Run: headless pygame with SDL's dummy video driver; simulated clock (each Clock.tick advances the game by its frame time, no real sleeping); random seed 0; keys injected as events and as key.get_pressed() state; no mouse input.
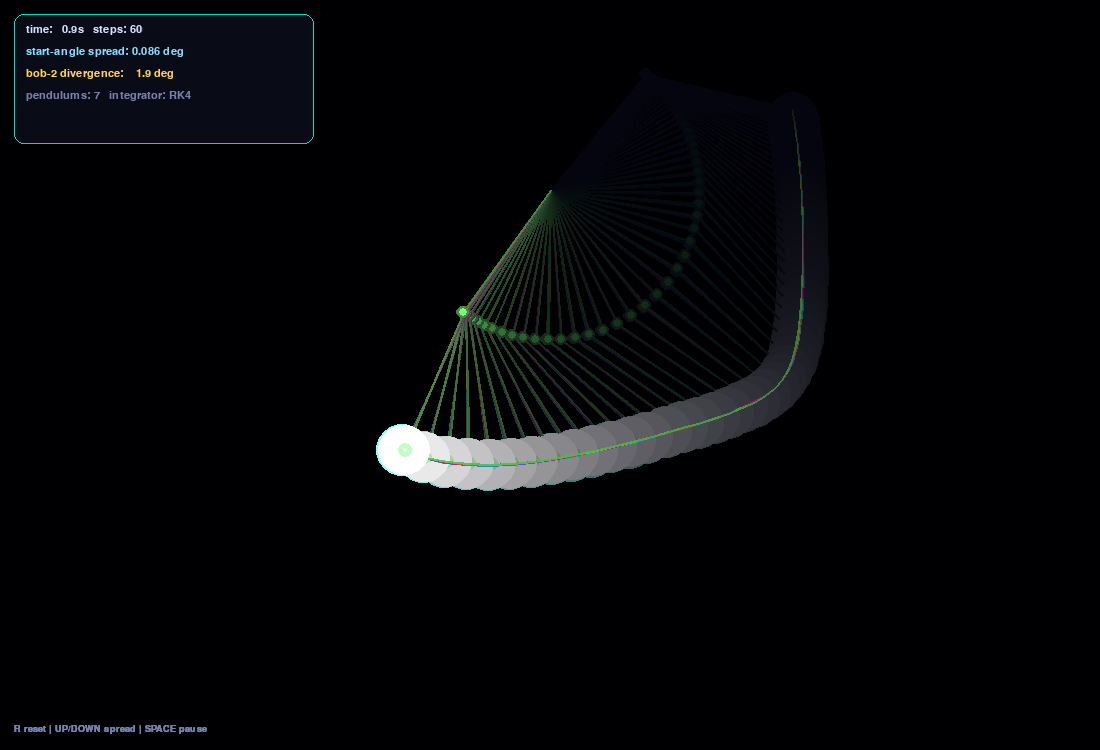
Frame 1 of 3 · flips 1–60 · no input
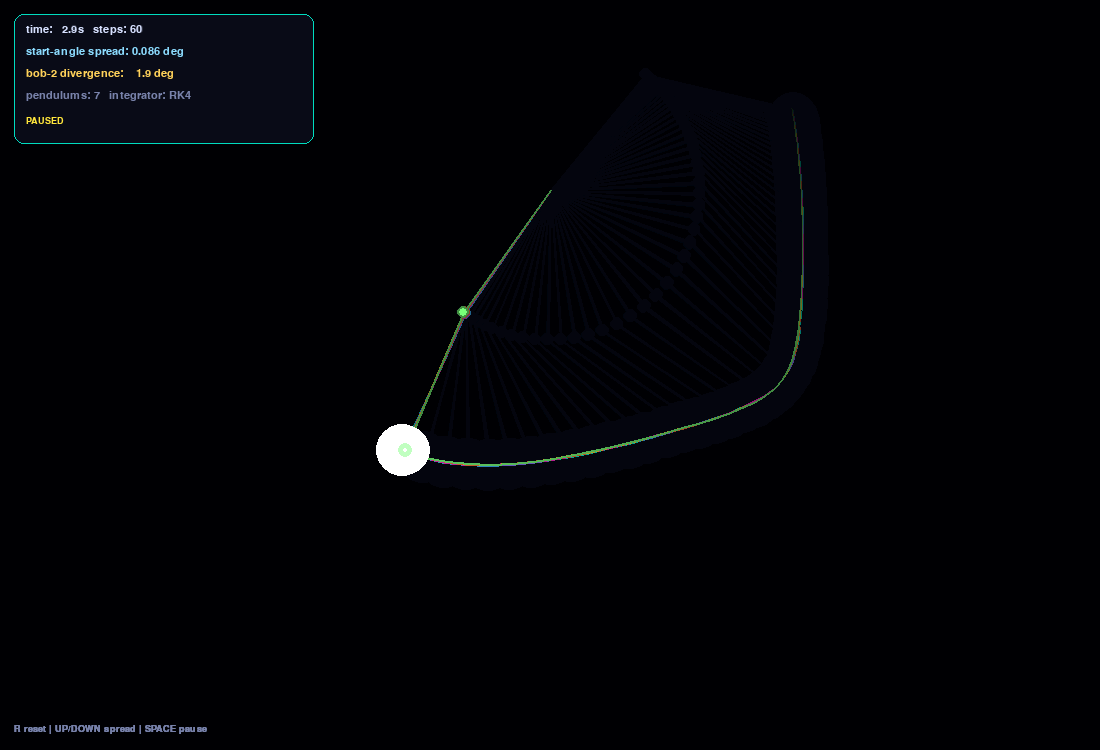
Frame 2 of 3 · flips 61–180 · tapped SPACE, RETURN · held RIGHT (→), D
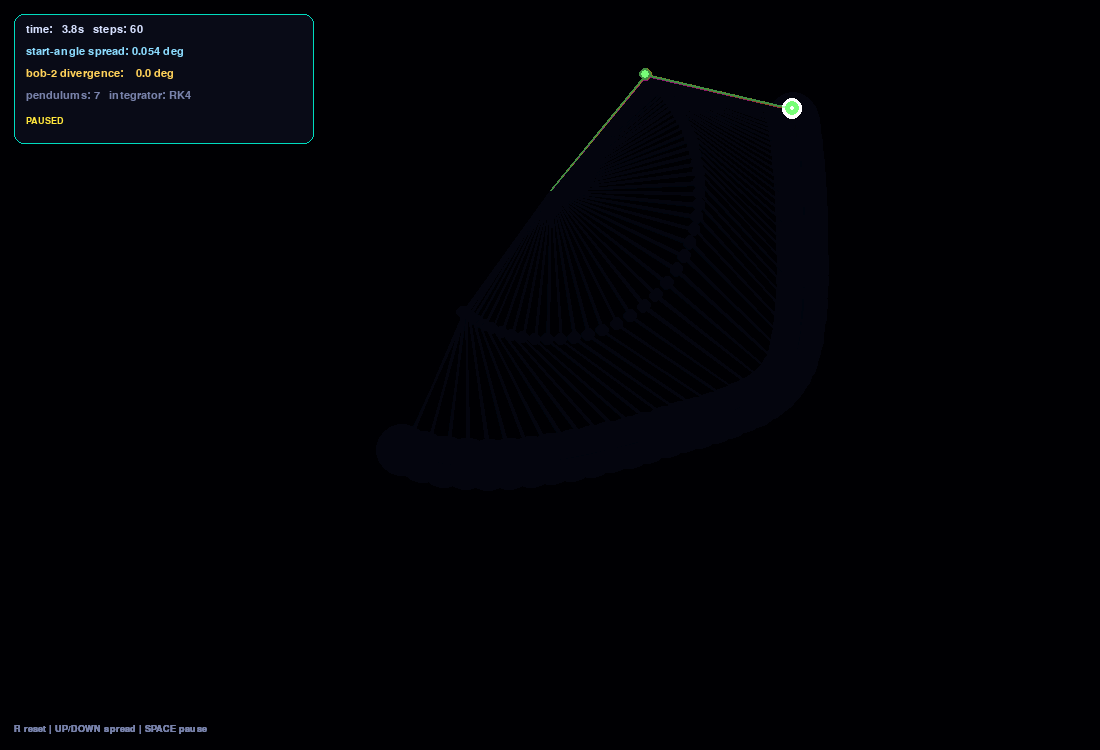
Frame 3 of 3 · flips 181–300 · held DOWN (↓), S (game ended)

The pygame program that drew these frames:

"""
Double Pendulum Chaos: The Butterfly Effect, Visualized
--------------------------------------------------------
A fan of double pendulums, all released from ANGLES that differ by a
fraction of a degree, swinging under the exact same physics (real
Lagrangian double-pendulum dynamics, integrated with RK4). For the first
second or two they swing together almost as one. Then they visibly tear
apart into total chaos -- a live demonstration of sensitive dependence on
initial conditions, the defining feature of a chaotic system.

Nothing about the divergence is scripted or faked: every pendulum obeys
the identical equations of motion, starting from a near-identical state.
The fact that they end up in wildly different places is the physics
itself, not an animation trick.

Controls:
  R                   - reset with a fresh random base angle
  UP / DOWN           - widen / narrow the starting-angle spread (epsilon)
  SPACE               - pause / resume
  ESC / close window  - quit

Run with: python double_pendulum_chaos.py
Requires: pygame  (pip install pygame)
"""

import os
import math
import random
import pygame

# --- Config -------------------------------------------------------------
SCREEN_WIDTH = 1100
SCREEN_HEIGHT = 750

PIVOT = (SCREEN_WIDTH // 2, 190)

NUM_PENDULUMS = 7
L1_M = 1.0          # upper rod length, meters
L2_M = 1.0          # lower rod length, meters
M1 = 1.0            # upper bob mass, kg
M2 = 1.0            # lower bob mass, kg
G = 9.81            # real gravitational acceleration, m/s^2
SCALE = 150.0       # pixels per meter, for drawing only

SUBSTEPS = 4        # RK4 substeps per rendered frame, for numerical stability
TRAIL_MAXLEN = 260  # points kept per pendulum's chaos trail
TRAIL_ALPHA = 22    # lower = longer-lived fading trails

BG_COLOR = (4, 5, 14)
TEXT_COLOR = (215, 225, 255)
HINT_COLOR = (120, 130, 170)

DEFAULT_EPSILON = 0.0015  # radians of starting-angle spread between neighbors

# Neon fan palette: each pendulum gets its own hue so the "family" of
# trajectories reads as a rainbow fan tearing apart, not one blob.
NEON_COLORS = [
    (0, 255, 220),    # cyan
    (60, 180, 255),   # electric blue
    (140, 120, 255),  # violet
    (255, 40, 200),   # magenta
    (255, 120, 60),   # orange
    (255, 230, 60),   # yellow
    (120, 255, 120),  # green
]


def derivs(state):
    """Return d(state)/dt for the real double-pendulum equations of motion.

    state = (theta1, omega1, theta2, omega2), angles measured from the
    downward vertical. These are the standard Lagrangian double-pendulum
    equations for two point masses on massless rigid rods -- the same
    physics used in every textbook chaos demo.
    """
    t1, w1, t2, w2 = state
    delta = t1 - t2
    den = 2 * M1 + M2 - M2 * math.cos(2 * t1 - 2 * t2)

    num1 = (
        -G * (2 * M1 + M2) * math.sin(t1)
        - M2 * G * math.sin(t1 - 2 * t2)
        - 2 * math.sin(delta) * M2 * (w2 * w2 * L2_M + w1 * w1 * L1_M * math.cos(delta))
    )
    alpha1 = num1 / (L1_M * den)

    num2 = 2 * math.sin(delta) * (
        w1 * w1 * L1_M * (M1 + M2)
        + G * (M1 + M2) * math.cos(t1)
        + w2 * w2 * L2_M * M2 * math.cos(delta)
    )
    alpha2 = num2 / (L2_M * den)

    return (w1, alpha1, w2, alpha2)


def rk4_step(state, dt):
    """One classic 4th-order Runge-Kutta integration step.

    Double pendulums are numerically stiff near swing reversals; plain
    Euler integration visibly leaks energy and drifts. RK4 keeps the
    motion physically honest over the length of a recording.
    """

    def add_scaled(a, b, s):
        return tuple(a[i] + b[i] * s for i in range(4))

    k1 = derivs(state)
    k2 = derivs(add_scaled(state, k1, dt / 2))
    k3 = derivs(add_scaled(state, k2, dt / 2))
    k4 = derivs(add_scaled(state, k3, dt))
    return tuple(
        state[i] + (dt / 6.0) * (k1[i] + 2 * k2[i] + 2 * k3[i] + k4[i])
        for i in range(4)
    )


class Pendulum:
    def __init__(self, theta1, theta2, color):
        self.state = (theta1, 0.0, theta2, 0.0)
        self.color = color
        self.trail = []  # bob-2 positions, most recent last

    def step(self, dt, substeps):
        sub_dt = dt / substeps
        for _ in range(substeps):
            self.state = rk4_step(self.state, sub_dt)

    def positions(self):
        """Pixel positions of the pivot, bob1, and bob2."""
        t1, _, t2, _ = self.state
        x1 = PIVOT[0] + L1_M * SCALE * math.sin(t1)
        y1 = PIVOT[1] + L1_M * SCALE * math.cos(t1)
        x2 = x1 + L2_M * SCALE * math.sin(t2)
        y2 = y1 + L2_M * SCALE * math.cos(t2)
        return (x1, y1), (x2, y2)

    def angular_speed(self):
        _, w1, _, w2 = self.state
        return math.sqrt(w1 * w1 + w2 * w2)

    def record_trail(self):
        _, bob2 = self.positions()
        self.trail.append(bob2)
        if len(self.trail) > TRAIL_MAXLEN:
            self.trail.pop(0)

    def draw_trail(self, surface):
        n = len(self.trail)
        if n < 2:
            return
        for i in range(1, n):
            t = i / n  # 0 = oldest/faintest, 1 = newest/brightest
            fade = 0.08 + 0.72 * t
            faded = tuple(int(c * fade) for c in self.color)
            width = 1 if t < 0.55 else 2
            pygame.draw.line(surface, faded, self.trail[i - 1], self.trail[i], width)

    def draw(self, surface, max_speed):
        p0, p1 = PIVOT, None
        pos1, pos2 = self.positions()

        speed = self.angular_speed()
        heat = max(0.0, min(1.0, speed / max_speed))
        hot_color = tuple(
            int(self.color[i] + (255 - self.color[i]) * heat * 0.55) for i in range(3)
        )

        # Rods: soft, slightly translucent glow lines rather than bare 1px lines.
        rod_color = tuple(int(c * 0.55) for c in self.color)
        pygame.draw.line(surface, rod_color, PIVOT, pos1, 2)
        pygame.draw.line(surface, rod_color, pos1, pos2, 2)

        # Bob 1: small, dim, mostly a hinge.
        pygame.draw.circle(surface, rod_color, (int(pos1[0]), int(pos1[1])), 6)
        pygame.draw.circle(surface, self.color, (int(pos1[0]), int(pos1[1])), 4)

        # Bob 2: the chaotic bob. Additive-blend glow sized/colored by how
        # fast this pendulum is currently swinging -- a visible "flare"
        # during each fast pass through the bottom of the arc.
        glow_r = int(10 + 16 * heat)
        glow_surf = pygame.Surface((glow_r * 2, glow_r * 2), pygame.SRCALPHA)
        for r in range(glow_r, 0, -2):
            a = int(70 * (1 - r / glow_r))
            pygame.draw.circle(glow_surf, (*hot_color, a), (glow_r, glow_r), r)
        surface.blit(
            glow_surf,
            (pos2[0] - glow_r, pos2[1] - glow_r),
            special_flags=pygame.BLEND_RGBA_ADD,
        )
        pygame.draw.circle(surface, hot_color, (int(pos2[0]), int(pos2[1])), 7)
        pygame.draw.circle(surface, (255, 255, 255), (int(pos2[0]), int(pos2[1])), 2)


def make_fan(base_theta1, base_theta2, epsilon):
    """Build NUM_PENDULUMS pendulums whose starting angles differ from each
    other by tiny, evenly-spaced increments of epsilon radians."""
    pendulums = []
    mid = (NUM_PENDULUMS - 1) / 2.0
    for i in range(NUM_PENDULUMS):
        offset = (i - mid) * epsilon
        color = NEON_COLORS[i % len(NEON_COLORS)]
        pendulums.append(Pendulum(base_theta1 + offset, base_theta2, color))
    return pendulums


def random_base_angles():
    # High-energy, off-vertical starts swing vigorously and diverge fast --
    # near-straight-down starts barely move and take too long to show chaos.
    base_theta1 = random.uniform(1.6, 2.6)   # radians, past horizontal
    base_theta2 = random.uniform(-2.6, 2.6)
    return base_theta1, base_theta2


def draw_hud(surface, font, small_font, elapsed_seconds, epsilon, divergence_deg, paused, steps):
    box_w, box_h = 300, 130
    hud_surf = pygame.Surface((box_w, box_h), pygame.SRCALPHA)
    pygame.draw.rect(hud_surf, (10, 12, 24, 190), (0, 0, box_w, box_h), border_radius=10)
    pygame.draw.rect(hud_surf, (0, 255, 220, 90), (0, 0, box_w, box_h), width=1, border_radius=10)
    surface.blit(hud_surf, (14, 14))

    lines = [
        (f"time: {elapsed_seconds:5.1f}s   steps: {steps}", TEXT_COLOR),
        (f"start-angle spread: {math.degrees(epsilon):.3f} deg", (140, 220, 255)),
        (f"bob-2 divergence: {divergence_deg:6.1f} deg", (255, 210, 90)),
        (f"pendulums: {NUM_PENDULUMS}   integrator: RK4", HINT_COLOR),
    ]
    y = 24
    for text, color in lines:
        surface.blit(font.render(text, True, color), (26, y))
        y += 22

    if paused:
        surface.blit(small_font.render("PAUSED", True, (255, 230, 60)), (26, y + 4))

    hint = "R reset | UP/DOWN spread | SPACE pause"
    surface.blit(small_font.render(hint, True, HINT_COLOR), (14, SCREEN_HEIGHT - 26))


def main():
    pygame.init()
    pygame.display.set_caption("Double Pendulum Chaos")
    screen = pygame.display.set_mode((SCREEN_WIDTH, SCREEN_HEIGHT))
    clock = pygame.time.Clock()

    font = pygame.font.SysFont("consolas", 17)
    small_font = pygame.font.SysFont("consolas", 14)

    trail_surface = pygame.Surface((SCREEN_WIDTH, SCREEN_HEIGHT))
    trail_surface.set_alpha(TRAIL_ALPHA)
    trail_surface.fill(BG_COLOR)

    epsilon = DEFAULT_EPSILON
    base_theta1, base_theta2 = random_base_angles()
    pendulums = make_fan(base_theta1, base_theta2, epsilon)

    paused = False
    frame_count = 0
    steps = 0
    start_ticks = pygame.time.get_ticks()

    # Headless self-test: auto-quit after a bounded number of frames when
    # SDL_VIDEODRIVER=dummy is set, so this script can be verified without
    # a real display.
    headless_test = os.environ.get("SDL_VIDEODRIVER") == "dummy"
    headless_frame_limit = 240

    running = True
    while running:
        for event in pygame.event.get():
            if event.type == pygame.QUIT:
                running = False
            elif event.type == pygame.KEYDOWN:
                if event.key == pygame.K_ESCAPE:
                    running = False
                elif event.key == pygame.K_r:
                    base_theta1, base_theta2 = random_base_angles()
                    pendulums = make_fan(base_theta1, base_theta2, epsilon)
                elif event.key == pygame.K_SPACE:
                    paused = not paused
                elif event.key == pygame.K_UP:
                    epsilon = min(epsilon * 1.6, 0.2)
                    pendulums = make_fan(base_theta1, base_theta2, epsilon)
                elif event.key == pygame.K_DOWN:
                    epsilon = max(epsilon / 1.6, 0.0002)
                    pendulums = make_fan(base_theta1, base_theta2, epsilon)

        screen.blit(trail_surface, (0, 0))

        if not paused:
            dt = 1.0 / 60.0
            for p in pendulums:
                p.step(dt, SUBSTEPS)
                p.record_trail()
            steps += 1

        max_speed = max((p.angular_speed() for p in pendulums), default=1.0)
        max_speed = max(max_speed, 1.0)

        for p in pendulums:
            p.draw_trail(screen)
        for p in pendulums:
            p.draw(screen, max_speed)

        # Divergence stat: angular separation in degrees between the
        # first and last pendulum in the fan -- the single number that
        # makes the chaos "provable" rather than just pretty.
        t2_first = pendulums[0].state[2]
        t2_last = pendulums[-1].state[2]
        divergence_deg = abs(math.degrees(t2_first - t2_last)) % 360
        if divergence_deg > 180:
            divergence_deg = 360 - divergence_deg

        elapsed_seconds = (pygame.time.get_ticks() - start_ticks) / 1000.0
        draw_hud(screen, font, small_font, elapsed_seconds, epsilon, divergence_deg, paused, steps)

        pygame.display.flip()
        clock.tick(60)
        frame_count += 1

        if headless_test and frame_count >= headless_frame_limit:
            running = False

    pygame.quit()


if __name__ == "__main__":
    main()
